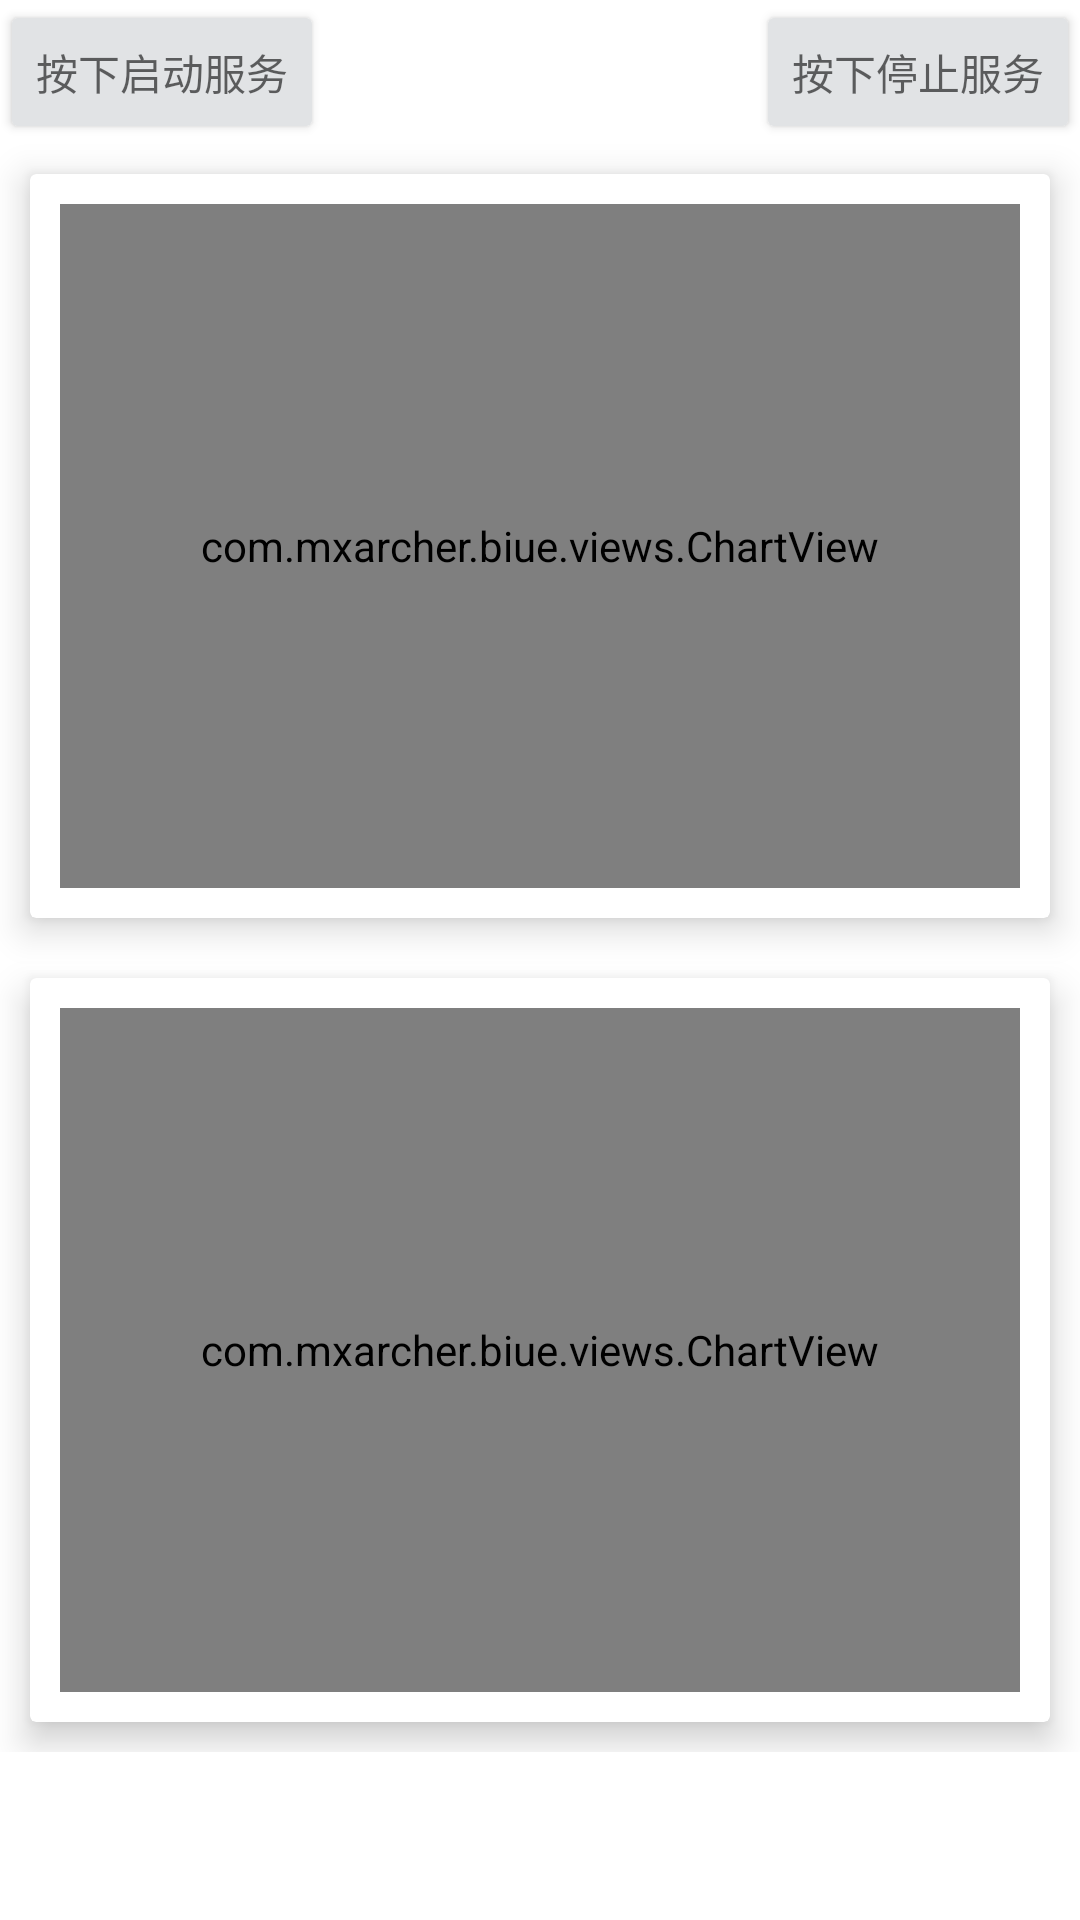

This screen was rendered from an Android layout file. Write that file and the resources it references.
<!-- AndroidManifest.xml: application theme Theme.Biue -->
<!-- res/layout/waves_fragment.xml -->
<?xml version="1.0" encoding="utf-8"?>
<LinearLayout xmlns:android="http://schemas.android.com/apk/res/android"
    xmlns:app="http://schemas.android.com/apk/res-auto"
    android:layout_width="match_parent"
    android:layout_height="match_parent"
    android:fitsSystemWindows="true"
    android:orientation="vertical"
    android:paddingBottom="@dimen/bottom_navi_view_top">

    <RelativeLayout
        android:layout_width="match_parent"
        android:layout_height="wrap_content"
        android:orientation="horizontal">

        <Button
            android:id="@+id/press_to_start_service"
            android:layout_width="wrap_content"
            android:layout_height="wrap_content"
            android:backgroundTint="@color/material_dynamic_neutral90"
            android:hint="按下启动服务" />

        <Button
            android:id="@+id/press_to_stop_service"
            android:layout_width="wrap_content"
            android:layout_height="wrap_content"
            android:layout_alignParentEnd="true"
            android:backgroundTint="@color/material_dynamic_neutral90"
            android:hint="按下停止服务" />
    </RelativeLayout>

    <androidx.cardview.widget.CardView
        android:layout_width="match_parent"
        android:layout_height="0dp"
        android:layout_margin="10dp"
        android:layout_weight="1"
        app:cardElevation="7dp"
        app:contentPadding="10dp">

        <com.mxarcher.biue.views.ChartView
            android:id="@+id/time"
            android:layout_width="match_parent"
            android:layout_height="match_parent" />

    </androidx.cardview.widget.CardView>

    <androidx.cardview.widget.CardView
        android:layout_width="match_parent"
        android:layout_height="0dp"
        android:layout_margin="10dp"
        android:layout_weight="1"
        app:cardElevation="7dp"
        app:contentPadding="10dp">

        <com.mxarcher.biue.views.ChartView
            android:id="@+id/freq"
            android:layout_width="match_parent"
            android:layout_height="match_parent" />

    </androidx.cardview.widget.CardView>

</LinearLayout>
<!-- resources referenced by this layout -->
<resources>
  <dimen name="bottom_navi_view_top">56dp</dimen>
  <style name="Theme.Biue" parent="Theme.MaterialComponents.DayNight.DarkActionBar">
          
          <item name="colorPrimary">@color/purple_500</item>
          <item name="colorPrimaryVariant">@color/purple_700</item>
          <item name="colorOnPrimary">@color/white</item>
          
          <item name="colorSecondary">@color/teal_200</item>
          <item name="colorSecondaryVariant">@color/teal_700</item>
          <item name="colorOnSecondary">@color/black</item>
          
          <item name="android:statusBarColor" tools:targetApi="l">?attr/colorPrimaryVariant</item>
          
      </style>
  <color name="purple_500">#FF6200EE</color>
  <color name="purple_700">#FF3700B3</color>
  <color name="white">#FFFFFFFF</color>
  <color name="teal_200">#FF03DAC5</color>
  <color name="teal_700">#FF018786</color>
  <color name="black">#FF000000</color>
</resources>
